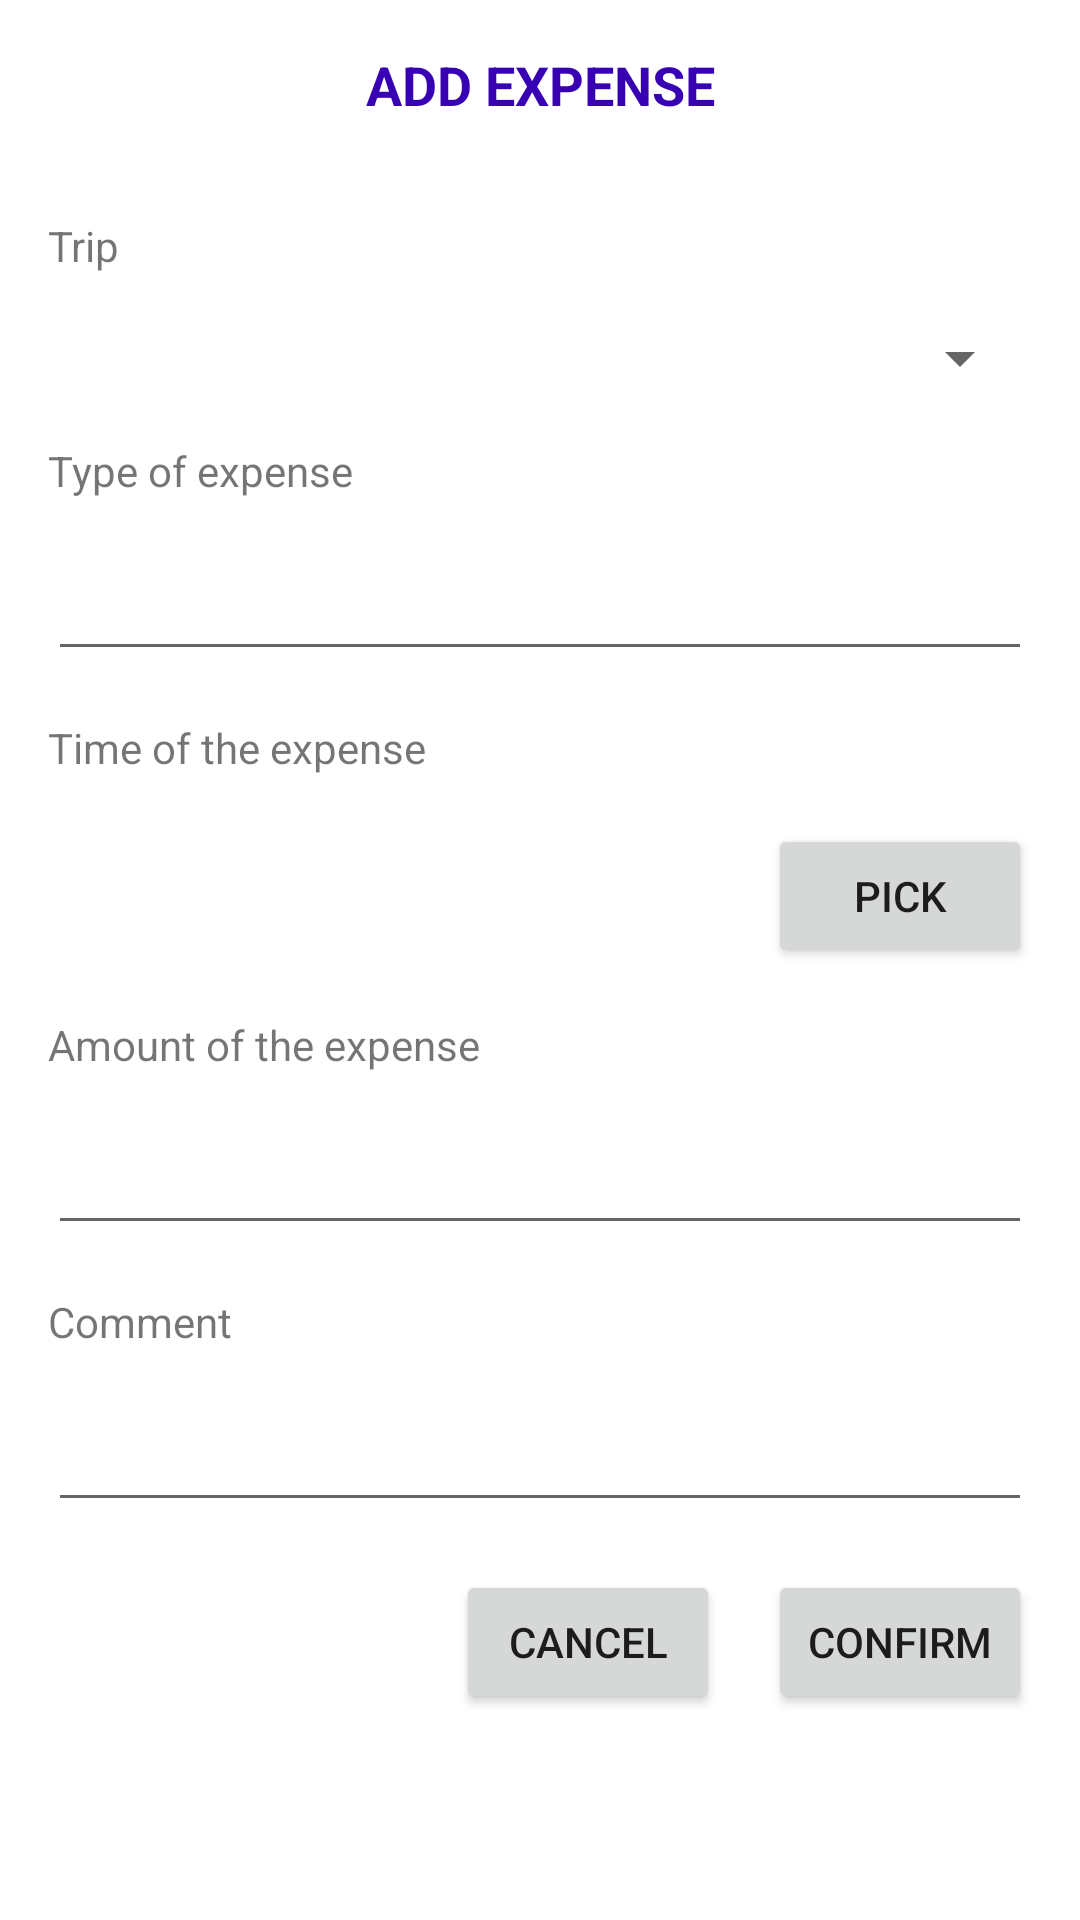

Layout XML and referenced resources for this Android screen:
<!-- AndroidManifest.xml: application theme Theme.Trip -->
<!-- res/layout/add_expense.xml -->
<?xml version="1.0" encoding="utf-8"?>
<LinearLayout xmlns:android="http://schemas.android.com/apk/res/android"
    android:orientation="vertical"
    android:padding="16dp"
    android:layout_width="match_parent"
    android:layout_height="match_parent">

    <TextView
        android:layout_width="match_parent"
        android:layout_height="wrap_content"
        android:gravity="center"
        android:textColor="@color/purple_700"
        android:textSize="18sp"
        android:text="ADD EXPENSE"
        android:textStyle="bold"
        android:layout_marginBottom="16dp"/>

    <TextView
        android:layout_width="wrap_content"
        android:layout_height="wrap_content"
        android:layout_marginVertical="16dp"
        android:text="Trip"/>

    <Spinner
        android:id="@+id/spinner_trip_expense_add"
        android:layout_width="match_parent"
        android:layout_height="wrap_content"/>

    <TextView
        android:layout_width="wrap_content"
        android:layout_height="wrap_content"
        android:layout_marginVertical="16dp"
        android:text="Type of expense"/>

    <EditText
        android:id="@+id/edt_type_expense_add"
        android:singleLine="true"
        android:layout_width="match_parent"
        android:layout_height="wrap_content"
        />

    <TextView
        android:layout_width="wrap_content"
        android:layout_height="wrap_content"
        android:layout_marginVertical="16dp"
        android:text="Time of the expense"/>

    <LinearLayout
        android:orientation="horizontal"
        android:layout_width="match_parent"
        android:layout_height="wrap_content">

        <EditText
            android:id="@+id/edt_date_expense_add"
            android:layout_marginEnd="16dp"
            android:singleLine="true"
            android:focusable="false"
            android:background="@null"
            android:editable="false"
            android:layout_weight="1"
            android:layout_width="0dp"
            android:layout_height="wrap_content"/>

        <Button
            android:id="@+id/btn_pick_date_expense_add"
            android:text="Pick"
            android:layout_width="wrap_content"
            android:layout_height="wrap_content"/>

    </LinearLayout>

    <TextView
        android:layout_width="wrap_content"
        android:layout_height="wrap_content"
        android:layout_marginVertical="16dp"
        android:text="Amount of the expense"/>

    <EditText
        android:id="@+id/edt_amount_expense_add"
        android:singleLine="true"
        android:layout_width="match_parent"
        android:layout_height="wrap_content"
        android:inputType="number" />

    <TextView
        android:layout_width="wrap_content"
        android:layout_height="wrap_content"
        android:layout_marginVertical="16dp"
        android:text="Comment"/>

    <EditText
        android:id="@+id/edt_comment_expense_add"
        android:singleLine="true"
        android:layout_width="match_parent"
        android:layout_height="wrap_content" />

    <LinearLayout
        android:layout_width="wrap_content"
        android:layout_height="wrap_content"
        android:layout_marginVertical="16dp"
        android:layout_gravity="right">

        <Button
            android:id="@+id/btn_cancel_expense_add"
            android:layout_width="wrap_content"
            android:layout_height="wrap_content"
            android:text="Cancel"/>

        <Button
            android:id="@+id/btn_confirm_expense_add"
            android:layout_width="wrap_content"
            android:layout_height="wrap_content"
            android:layout_marginLeft="16dp"
            android:text="Confirm"/>

    </LinearLayout>

</LinearLayout>
<!-- resources referenced by this layout -->
<resources>
  <color name="purple_700">#FF3700B3</color>
  <style name="Theme.Trip" parent="Theme.MaterialComponents.Light.NoActionBar">
          
          <item name="colorPrimary">@color/purple_500</item>
          <item name="colorPrimaryVariant">@color/purple_700</item>
          <item name="colorOnPrimary">@color/white</item>
          
          <item name="colorSecondary">@color/teal_200</item>
          <item name="colorSecondaryVariant">@color/teal_700</item>
          <item name="colorOnSecondary">@color/white</item>
          
          <item name="android:statusBarColor">@color/purple_500</item>
          
      </style>
  <color name="purple_500">#FF6200EE</color>
  <color name="white">#FFFFFFFF</color>
  <color name="teal_200">#FF03DAC5</color>
  <color name="teal_700">#FF018786</color>
</resources>
